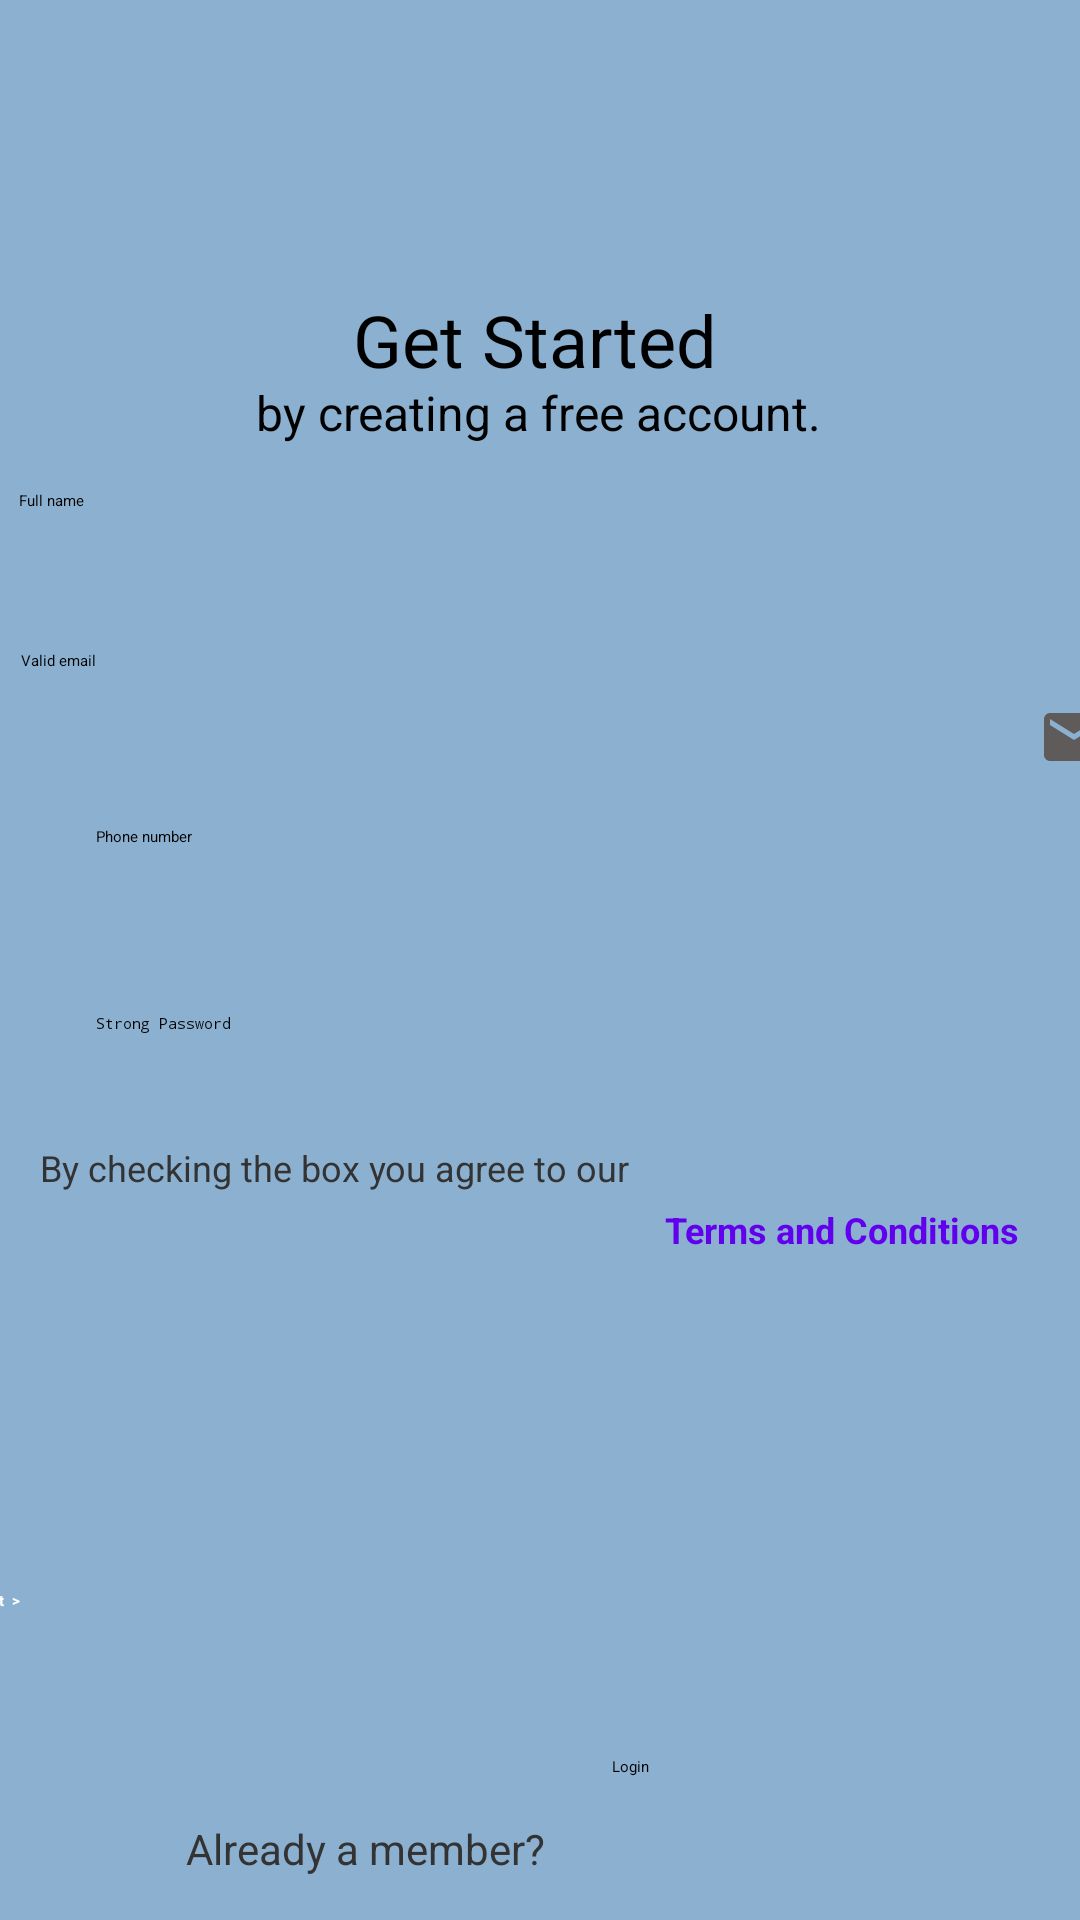

Layout XML and referenced resources for this Android screen:
<!-- AndroidManifest.xml: application theme Theme.MyApplication -->
<!-- res/layout/activity_register.xml -->
<?xml version="1.0" encoding="utf-8"?>
<androidx.constraintlayout.widget.ConstraintLayout xmlns:android="http://schemas.android.com/apk/res/android"
    xmlns:app="http://schemas.android.com/apk/res-auto"
    xmlns:tools="http://schemas.android.com/tools"
    android:layout_width="match_parent"
    android:layout_height="match_parent"
    android:background="#8BB0D0"
    >

    <ImageView
        android:id="@+id/imageView2"
        android:layout_width="231dp"
        android:layout_height="114dp"
        app:layout_constraintBottom_toBottomOf="parent"
        app:layout_constraintEnd_toEndOf="parent"
        app:layout_constraintHorizontal_bias="0.496"
        app:layout_constraintStart_toStartOf="parent"
        app:layout_constraintTop_toTopOf="parent"
        app:layout_constraintVertical_bias="0.0"
        app:srcCompat="@drawable/img_reg" />

    <TextView
        android:id="@+id/textView"
        android:layout_width="124dp"
        android:layout_height="34dp"
        android:text="Get Started"
        android:textSize="24sp"
        app:layout_constraintBottom_toBottomOf="parent"
        app:layout_constraintEnd_toEndOf="parent"
        app:layout_constraintHorizontal_bias="0.498"
        app:layout_constraintStart_toStartOf="parent"
        app:layout_constraintTop_toTopOf="parent"
        app:layout_constraintVertical_bias="0.16" />

    <TextView
        android:id="@+id/textView3"
        android:layout_width="wrap_content"
        android:layout_height="wrap_content"
        android:text="by creating a free account."
        android:textSize="16sp"
        app:layout_constraintBottom_toBottomOf="parent"
        app:layout_constraintEnd_toEndOf="parent"
        app:layout_constraintHorizontal_bias="0.498"
        app:layout_constraintStart_toStartOf="parent"
        app:layout_constraintTop_toTopOf="parent"
        app:layout_constraintVertical_bias="0.205" />

    <EditText
        android:id="@+id/et_full_name"
        android:layout_width="380dp"
        android:layout_height="52dp"
        android:background="@drawable/edittext_backgrounf"
        android:drawableEnd="@drawable/user"
        android:drawablePadding="10dp"
        android:hint="Full name"
        android:paddingStart="16dp"
        app:layout_constraintBottom_toBottomOf="parent"
        app:layout_constraintEnd_toEndOf="parent"
        app:layout_constraintHorizontal_bias="0.516"
        app:layout_constraintStart_toStartOf="parent"
        app:layout_constraintTop_toTopOf="parent"
        app:layout_constraintVertical_bias="0.278" />

    <EditText
        android:id="@+id/et_email"
        android:layout_width="379dp"
        android:layout_height="58dp"
        android:background="@drawable/edittext_backgrounf"
        android:drawableEnd="@drawable/ic_email"
        android:drawablePadding="10dp"
        android:hint="Valid email"
        android:paddingStart="16dp"
        app:layout_constraintBottom_toBottomOf="parent"
        app:layout_constraintEnd_toEndOf="parent"
        app:layout_constraintStart_toStartOf="parent"
        app:layout_constraintTop_toTopOf="parent"
        app:layout_constraintVertical_bias="0.372" />

    <EditText
        android:id="@+id/et_phone_number"
        android:layout_width="381dp"
        android:layout_height="57dp"
        android:layout_marginStart="16dp"
        android:background="@drawable/edittext_backgrounf"
        android:drawableEnd="@drawable/phone"
        android:drawablePadding="10dp"
        android:hint="Phone number"
        android:paddingStart="16dp"
        app:layout_constraintBottom_toBottomOf="parent"
        app:layout_constraintStart_toStartOf="parent"
        app:layout_constraintTop_toTopOf="parent"
        app:layout_constraintVertical_bias="0.472" />

    <EditText
        android:id="@+id/et_password"
        android:layout_width="380dp"
        android:layout_height="54dp"
        android:layout_marginStart="16dp"
        android:background="@drawable/edittext_backgrounf"
        android:drawableEnd="@drawable/ic_password"
        android:drawablePadding="10dp"
        android:hint="Strong Password"
        android:inputType="textPassword"
        android:paddingStart="16dp"
        app:layout_constraintBottom_toBottomOf="parent"
        app:layout_constraintStart_toStartOf="parent"
        app:layout_constraintTop_toTopOf="parent"
        app:layout_constraintVertical_bias="0.576" />

    <CheckBox
        android:id="@+id/checkbox_terms"
        android:layout_width="246dp"
        android:layout_height="54dp"
        android:text="By checking the box you agree to our "
        android:textColor="#333333"
        android:textSize="12sp"
        app:layout_constraintBottom_toBottomOf="parent"
        app:layout_constraintEnd_toEndOf="parent"
        app:layout_constraintHorizontal_bias="0.116"
        app:layout_constraintStart_toStartOf="parent"
        app:layout_constraintTop_toTopOf="parent"
        app:layout_constraintVertical_bias="0.65" />

    <TextView
        android:id="@+id/tv_terms_conditions"
        android:layout_width="wrap_content"
        android:layout_height="wrap_content"
        android:layout_gravity="start"
        android:text="Terms and Conditions"
        android:textColor="#6200EE"
        android:textSize="12sp"
        android:textStyle="bold"
        app:layout_constraintBottom_toBottomOf="parent"
        app:layout_constraintEnd_toEndOf="parent"
        app:layout_constraintHorizontal_bias="0.917"
        app:layout_constraintStart_toStartOf="parent"
        app:layout_constraintTop_toTopOf="parent"
        app:layout_constraintVertical_bias="0.644" />

    <Button
        android:id="@+id/btnNext"
        android:layout_width="377dp"
        android:layout_height="62dp"
        android:backgroundTint="#7C4DFF"
        android:text="Next  >"
        android:textColor="#FFFFFF"
        android:textStyle="bold"
        app:layout_constraintBottom_toBottomOf="parent"
        app:layout_constraintEnd_toEndOf="parent"
        app:layout_constraintHorizontal_bias="0.588"
        app:layout_constraintStart_toStartOf="parent"
        app:layout_constraintTop_toTopOf="parent"
        app:layout_constraintVertical_bias="0.917" />

    <TextView
        android:layout_width="wrap_content"
        android:layout_height="wrap_content"
        android:text="Already a member?"
        android:textColor="#333333"
        android:textSize="14sp"
        app:layout_constraintBottom_toBottomOf="parent"
        app:layout_constraintEnd_toEndOf="parent"
        app:layout_constraintHorizontal_bias="0.258"
        app:layout_constraintStart_toStartOf="parent"
        app:layout_constraintTop_toTopOf="parent"
        app:layout_constraintVertical_bias="0.977" />

    <Button
        android:id="@+id/button2"
        android:layout_width="142dp"
        android:layout_height="48dp"
        android:layout_marginStart="204dp"
        android:backgroundTint="#7C4DFF"
        android:text="Login"
        app:layout_constraintBottom_toBottomOf="parent"
        app:layout_constraintStart_toStartOf="parent"
        app:layout_constraintTop_toTopOf="parent"
        app:layout_constraintVertical_bias="0.989" />

</androidx.constraintlayout.widget.ConstraintLayout>
<!-- resources referenced by this layout -->
<resources>
  <!-- drawable ic_email (drawable) -->
  <vector xmlns:android="http://schemas.android.com/apk/res/android" android:height="24dp" android:tint="#5F5B5B" android:viewportHeight="24" android:viewportWidth="24" android:width="24dp">
        
      <path android:fillColor="@android:color/white" android:pathData="M20,4L4,4c-1.1,0 -1.99,0.9 -1.99,2L2,18c0,1.1 0.9,2 2,2h16c1.1,0 2,-0.9 2,-2L22,6c0,-1.1 -0.9,-2 -2,-2zM20,8l-8,5 -8,-5L4,6l8,5 8,-5v2z"/>
      
  </vector>
  <!-- drawable ic_password (drawable) -->
  <vector xmlns:android="http://schemas.android.com/apk/res/android"
      android:width="24dp"
      android:height="24dp"
      android:viewportWidth="485"
      android:viewportHeight="485">
    <path
        android:pathData="M345,175v-72.5C345,45.98 299.02,0 242.5,0S140,45.98 140,102.5V175H70v310h345V175H345zM170,102.5c0,-39.98 32.52,-72.5 72.5,-72.5S315,62.52 315,102.5V175H170V102.5zM385,455H100V205h285V455z"
        android:fillColor="#000000"/>
    <path
        android:pathData="M227.5,338.05v53.57h30v-53.57c11.81,-5.63 20,-17.68 20,-31.62c0,-19.3 -15.7,-35 -35,-35c-19.3,0 -35,15.7 -35,35C207.5,320.36 215.69,332.42 227.5,338.05z"
        android:fillColor="#000000"/>
  </vector>
  <!-- drawable img_reg: png bitmap (drawable, 11781 bytes) -->
  <!-- drawable phone (drawable) -->
  <vector xmlns:android="http://schemas.android.com/apk/res/android"
      android:width="26dp"
      android:height="26dp"
      android:viewportHeight="100"
      android:viewportWidth="100">
    <path
        android:fillColor="#FF000000"
        android:pathData="M69.2,7H31.8C28,7 25,10 25,13.8v73.4c0,3.7 3,6.8 6.8,6.8h37.4c3.7,0 6.8,-3 6.8,-6.8V13.8C76,10 73,7 69.2,7zM43,11h15v2.8c0,0.1 -0.1,0.2 -0.1,0.2H43.1c0,0 -0.1,-0.1 -0.1,-0.2V11zM72,87.2c0,1.5 -1.3,2.8 -2.8,2.8H31.8c-1.5,0 -2.8,-1.3 -2.8,-2.8V13.8c0,-1.5 1.3,-2.8 2.8,-2.8H39v2.8c0,2.3 1.8,4.2 4.1,4.2h14.8c2.3,0 4.1,-1.9 4.1,-4.2V11h7.2c1.5,0 2.8,1.3 2.8,2.8V87.2z"/>
  </vector>
</resources>
